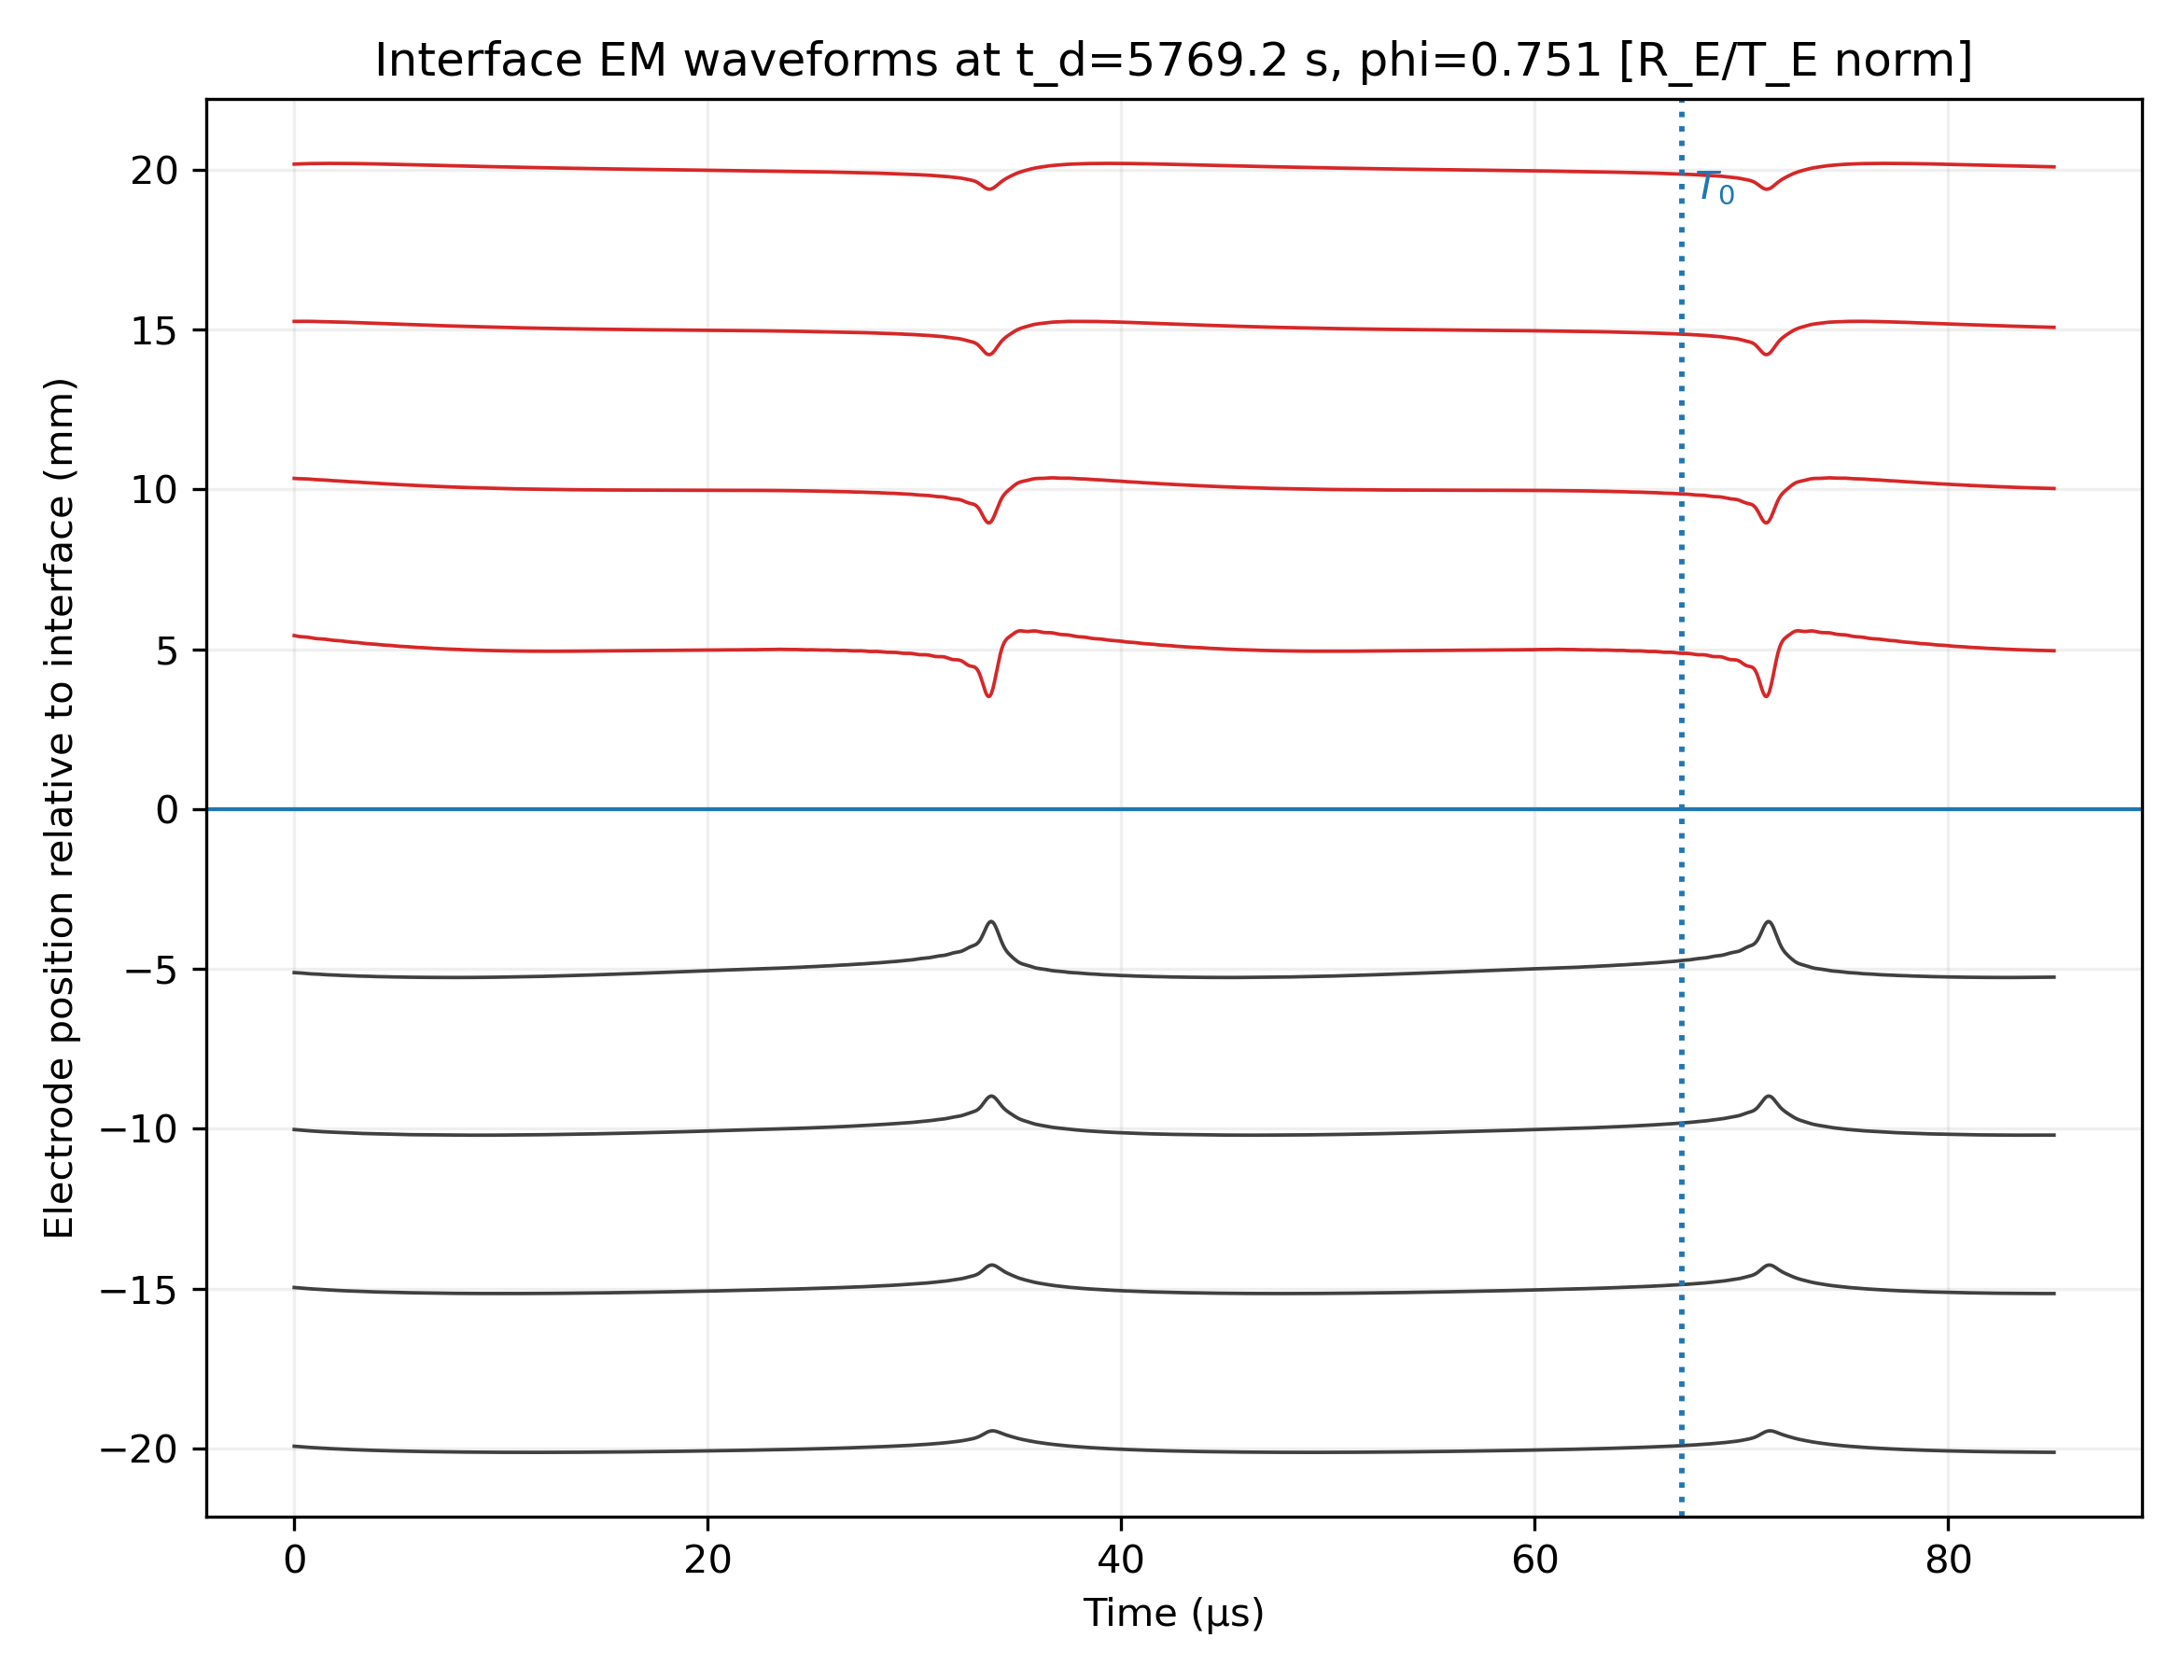

The table this chart was drawn from, first rows:
z_m, t_0.0000_us, t_0.0710_us, t_0.1420_us, t_0.2130_us, t_0.2840_us, t_0.3549_us, t_0.4259_us, t_0.4969_us, t_0.5679_us, t_0.6389_us, t_0.7099_us, t_0.7809_us, t_0.8519_us, t_0.9229_us, t_0.9938_us, t_1.0648_us, t_1.1358_us, t_1.2068_us, t_1.2778_us, t_1.3488_us, t_1.4198_us, t_1.4908_us, t_1.5618_us
-0.02, 0.0208, 0.01963, 0.0185, 0.01738, 0.01626, 0.01514, 0.01402, 0.01291, 0.01183, 0.01079, 0.009795, 0.00884, 0.007921, 0.007025, 0.006139, 0.005254, 0.004364, 0.003472, 0.002586, 0.001717, 0.0008741, 6.498632692235935e-05, -0.0007095
-0.019, 0.01918, 0.01799, 0.01684, 0.01569, 0.01455, 0.0134, 0.01225, 0.01111, 0.01, 0.008934, 0.007915, 0.006944, 0.006012, 0.005106, 0.004209, 0.00331, 0.002403, 0.001491, 0.000583, -0.0003074, -0.001168, -0.001991, -0.002775
-0.018, 0.01732, 0.01612, 0.01495, 0.01379, 0.01262, 0.01144, 0.01026, 0.00909, 0.007949, 0.006856, 0.005817, 0.004833, 0.003892, 0.002978, 0.002073, 0.001162, 0.0002392, -0.0006923, -0.001621, -0.002532, -0.00341, -0.004246, -0.005038
-0.017, 0.01521, 0.014, 0.01281, 0.01163, 0.01045, 0.009244, 0.008032, 0.00683, 0.005661, 0.004542, 0.003487, 0.002492, 0.001546, 0.0006289, -0.0002815, -0.001202, -0.002139, -0.003089, -0.004039, -0.00497, -0.005865, -0.006712, -0.007509
-0.016, 0.01283, 0.0116, 0.01041, 0.009223, 0.008019, 0.006792, 0.005552, 0.004319, 0.00312, 0.001979, 0.0009085, -9.294669240167427e-05, -0.00104, -0.001957, -0.002868, -0.003794, -0.004744, -0.005712, -0.006682, -0.007633, -0.008544, -0.009401, -0.0102
-0.015, 0.01015, 0.008919, 0.007726, 0.006535, 0.005319, 0.004071, 0.002803, 0.001539, 0.0003124, -0.0008502, -0.001933, -0.002937, -0.003881, -0.004791, -0.005699, -0.006628, -0.007588, -0.008573, -0.009564, -0.01053, -0.01146, -0.01233, -0.01313
-0.014, 0.007153, 0.005928, 0.004742, 0.003553, 0.00233, 0.001064, -0.0002304, -0.001524, -0.002778, -0.003961, -0.005053, -0.006056, -0.00699, -0.007889, -0.008789, -0.009716, -0.01068, -0.01168, -0.0127, -0.01369, -0.01463, -0.0155, -0.0163
-0.013, 0.003823, 0.002611, 0.001441, 0.0002609, -0.0009636, -0.002243, -0.003563, -0.004886, -0.006167, -0.007368, -0.008466, -0.009463, -0.01038, -0.01126, -0.01215, -0.01307, -0.01404, -0.01506, -0.01609, -0.0171, -0.01806, -0.01893, -0.01972
-0.012, 0.0001385, -0.00105, -0.002195, -0.003357, -0.004576, -0.005866, -0.007209, -0.00856, -0.009868, -0.01109, -0.01219, -0.01317, -0.01407, -0.01493, -0.01579, -0.0167, -0.01768, -0.0187, -0.01976, -0.02079, -0.02176, -0.02264, -0.02342
-0.011, -0.003918, -0.005072, -0.006181, -0.007315, -0.008522, -0.009818, -0.01118, -0.01256, -0.0139, -0.01513, -0.01623, -0.0172, -0.01807, -0.01889, -0.01973, -0.02062, -0.02159, -0.02264, -0.02371, -0.02476, -0.02575, -0.02663, -0.0274
-0.01, -0.008362, -0.009471, -0.01053, -0.01163, -0.01281, -0.01411, -0.01549, -0.0169, -0.01826, -0.01951, -0.02061, -0.02155, -0.02238, -0.02317, -0.02397, -0.02484, -0.02581, -0.02686, -0.02796, -0.02903, -0.03003, -0.03091, -0.03167
-0.009, -0.01321, -0.01426, -0.01526, -0.0163, -0.01746, -0.01875, -0.02015, -0.02159, -0.02297, -0.02424, -0.02533, -0.02625, -0.02704, -0.02777, -0.02852, -0.02936, -0.03032, -0.03139, -0.03251, -0.03361, -0.03462, -0.0355, -0.03624
-0.008, -0.01847, -0.01945, -0.02038, -0.02136, -0.02247, -0.02375, -0.02516, -0.02663, -0.02805, -0.02932, -0.03041, -0.0313, -0.03203, -0.0327, -0.03341, -0.03421, -0.03516, -0.03623, -0.03737, -0.0385, -0.03953, -0.04042, -0.04113
-0.007, -0.02416, -0.02506, -0.0259, -0.0268, -0.02786, -0.02912, -0.03054, -0.03204, -0.03348, -0.03478, -0.03586, -0.03671, -0.03739, -0.03799, -0.03863, -0.03939, -0.04032, -0.04139, -0.04256, -0.04371, -0.04477, -0.04565, -0.04635
-0.006, -0.03027, -0.03109, -0.03183, -0.03264, -0.03364, -0.03487, -0.03629, -0.03781, -0.03929, -0.04061, -0.04168, -0.0425, -0.04312, -0.04365, -0.04422, -0.04492, -0.04582, -0.04689, -0.04808, -0.04927, -0.05034, -0.05123, -0.05191
-0.005, -0.03681, -0.03755, -0.03818, -0.0389, -0.03982, -0.04101, -0.04243, -0.04397, -0.04549, -0.04684, -0.04792, -0.04871, -0.04927, -0.04972, -0.05021, -0.05084, -0.05169, -0.05276, -0.05395, -0.05517, -0.05627, -0.05716, -0.05782
-0.004, -0.04373, -0.0444, -0.04496, -0.04558, -0.04643, -0.04757, -0.04898, -0.05054, -0.05211, -0.0535, -0.05461, -0.05541, -0.05593, -0.05631, -0.05671, -0.05725, -0.05803, -0.05905, -0.06023, -0.06145, -0.06256, -0.06346, -0.0641
-0.003, -0.05081, -0.05153, -0.0521, -0.05269, -0.0535, -0.05462, -0.05604, -0.05766, -0.05931, -0.06082, -0.06203, -0.06288, -0.06342, -0.06375, -0.06404, -0.06445, -0.06509, -0.06597, -0.06705, -0.0682, -0.06927, -0.07013, -0.07072
-0.002, -0.05722, -0.05832, -0.05921, -0.06008, -0.0611, -0.06241, -0.06403, -0.06591, -0.06786, -0.06968, -0.0712, -0.07229, -0.07293, -0.07323, -0.07333, -0.07342, -0.07366, -0.07412, -0.07481, -0.07563, -0.07644, -0.07711, -0.07753
-0.001, -0.05928, -0.06178, -0.06415, -0.06651, -0.06904, -0.07186, -0.07503, -0.07844, -0.08186, -0.08496, -0.08741, -0.08897, -0.08952, -0.08915, -0.08808, -0.08667, -0.08526, -0.08417, -0.08354, -0.08339, -0.08357, -0.08386, -0.08401
0.0, 0.01303, 0.008597, 0.003371, -0.002492, -0.008785, -0.01527, -0.02167, -0.02772, -0.03316, -0.03772, -0.04122, -0.04353, -0.04461, -0.0445, -0.04336, -0.04141, -0.0389, -0.0361, -0.03321, -0.03038, -0.02768, -0.02507, -0.0225
0.001, 0.08533, 0.07897, 0.07089, 0.06153, 0.05147, 0.04133, 0.03169, 0.02299, 0.01555, 0.009514, 0.004965, 0.001905, 0.0003124, 0.0001494, 0.001359, 0.003844, 0.007453, 0.01197, 0.01712, 0.02262, 0.02822, 0.03371, 0.039
0.002, 0.06151, 0.05851, 0.05522, 0.05187, 0.0487, 0.04585, 0.04337, 0.04122, 0.03929, 0.03748, 0.03572, 0.034, 0.03241, 0.03108, 0.03017, 0.0298, 0.03001, 0.03076, 0.03193, 0.03333, 0.03475, 0.03603, 0.03706
0.003, 0.05568, 0.05379, 0.05189, 0.05013, 0.04864, 0.04747, 0.04656, 0.04578, 0.04501, 0.04411, 0.04303, 0.04178, 0.04047, 0.03922, 0.03818, 0.03746, 0.03707, 0.03698, 0.03706, 0.03719, 0.03721, 0.03704, 0.03666
0.004, 0.05328, 0.05183, 0.05043, 0.04922, 0.04827, 0.0476, 0.04712, 0.04671, 0.04622, 0.04556, 0.04467, 0.0436, 0.04244, 0.04131, 0.04034, 0.03961, 0.03913, 0.03885, 0.03867, 0.03845, 0.0381, 0.03756, 0.03682
0.005, 0.05147, 0.05027, 0.04913, 0.04817, 0.04746, 0.04698, 0.04666, 0.04636, 0.04597, 0.0454, 0.04461, 0.04365, 0.04261, 0.0416, 0.04074, 0.04008, 0.03962, 0.03932, 0.03907, 0.03877, 0.03833, 0.03772, 0.03694
0.006, 0.04965, 0.04863, 0.04768, 0.0469, 0.04633, 0.04595, 0.0457, 0.04546, 0.04512, 0.04461, 0.04391, 0.04305, 0.04213, 0.04124, 0.04048, 0.0399, 0.03949, 0.0392, 0.03895, 0.03864, 0.0382, 0.0376, 0.03686
0.007, 0.04773, 0.04687, 0.04607, 0.04543, 0.04496, 0.04466, 0.04446, 0.04425, 0.04396, 0.0435, 0.04288, 0.04213, 0.04133, 0.04055, 0.03989, 0.03938, 0.03902, 0.03876, 0.03852, 0.03822, 0.03781, 0.03726, 0.03659
0.008, 0.04571, 0.04499, 0.04433, 0.0438, 0.04343, 0.04319, 0.04303, 0.04286, 0.0426, 0.04221, 0.04167, 0.04102, 0.04032, 0.03966, 0.03909, 0.03865, 0.03833, 0.0381, 0.03788, 0.03761, 0.03723, 0.03673, 0.03613
0.009, 0.04361, 0.04303, 0.04249, 0.04207, 0.04177, 0.04159, 0.04146, 0.04133, 0.04112, 0.04079, 0.04033, 0.03977, 0.03917, 0.03861, 0.03812, 0.03774, 0.03747, 0.03727, 0.03707, 0.03683, 0.03649, 0.03605, 0.03552
0.01, 0.04147, 0.041, 0.04058, 0.04025, 0.04002, 0.03989, 0.03981, 0.03971, 0.03954, 0.03927, 0.03888, 0.03841, 0.03791, 0.03744, 0.03703, 0.03671, 0.03648, 0.03631, 0.03614, 0.03592, 0.03563, 0.03524, 0.03478
0.011, 0.0393, 0.03894, 0.03862, 0.03837, 0.03821, 0.03813, 0.03808, 0.03802, 0.03789, 0.03768, 0.03736, 0.03698, 0.03657, 0.03617, 0.03583, 0.03557, 0.03538, 0.03524, 0.03509, 0.03491, 0.03466, 0.03433, 0.03393
0.012, 0.03712, 0.03687, 0.03663, 0.03646, 0.03636, 0.03632, 0.03631, 0.03629, 0.03621, 0.03604, 0.0358, 0.03549, 0.03515, 0.03483, 0.03456, 0.03435, 0.0342, 0.03408, 0.03397, 0.03382, 0.03361, 0.03333, 0.03299
0.013, 0.03496, 0.03479, 0.03464, 0.03454, 0.0345, 0.0345, 0.03453, 0.03453, 0.03449, 0.03438, 0.0342, 0.03396, 0.03369, 0.03344, 0.03323, 0.03307, 0.03295, 0.03287, 0.03278, 0.03266, 0.03249, 0.03225, 0.03197
0.014, 0.03283, 0.03274, 0.03266, 0.03262, 0.03263, 0.03267, 0.03273, 0.03277, 0.03277, 0.03271, 0.03258, 0.0324, 0.03221, 0.03201, 0.03185, 0.03174, 0.03166, 0.0316, 0.03154, 0.03145, 0.03132, 0.03113, 0.0309
0.015, 0.03074, 0.03072, 0.03071, 0.03072, 0.03077, 0.03086, 0.03095, 0.03102, 0.03106, 0.03103, 0.03096, 0.03084, 0.0307, 0.03057, 0.03046, 0.03038, 0.03033, 0.0303, 0.03027, 0.03021, 0.03011, 0.02997, 0.02978
0.016, 0.02871, 0.02875, 0.02879, 0.02885, 0.02895, 0.02906, 0.02918, 0.02929, 0.02936, 0.02938, 0.02935, 0.02928, 0.02919, 0.02911, 0.02904, 0.029, 0.02899, 0.02899, 0.02898, 0.02895, 0.02888, 0.02877, 0.02864
0.017, 0.02673, 0.02682, 0.02692, 0.02703, 0.02716, 0.0273, 0.02745, 0.02758, 0.02768, 0.02774, 0.02775, 0.02773, 0.02769, 0.02765, 0.02763, 0.02762, 0.02764, 0.02766, 0.02768, 0.02767, 0.02764, 0.02757, 0.02747
0.018, 0.02482, 0.02496, 0.0251, 0.02525, 0.02541, 0.02558, 0.02576, 0.02592, 0.02604, 0.02613, 0.02618, 0.02621, 0.02621, 0.02621, 0.02622, 0.02625, 0.02629, 0.02634, 0.02638, 0.0264, 0.02639, 0.02635, 0.02629
0.019, 0.02298, 0.02316, 0.02334, 0.02352, 0.02372, 0.02391, 0.02411, 0.02429, 0.02445, 0.02457, 0.02465, 0.02471, 0.02475, 0.02479, 0.02483, 0.02489, 0.02495, 0.02502, 0.02508, 0.02513, 0.02515, 0.02514, 0.02511
0.02, 0.02122, 0.02144, 0.02165, 0.02186, 0.02208, 0.0223, 0.02252, 0.02272, 0.02289, 0.02304, 0.02316, 0.02325, 0.02332, 0.02339, 0.02346, 0.02354, 0.02363, 0.02372, 0.0238, 0.02387, 0.02391, 0.02393, 0.02393
